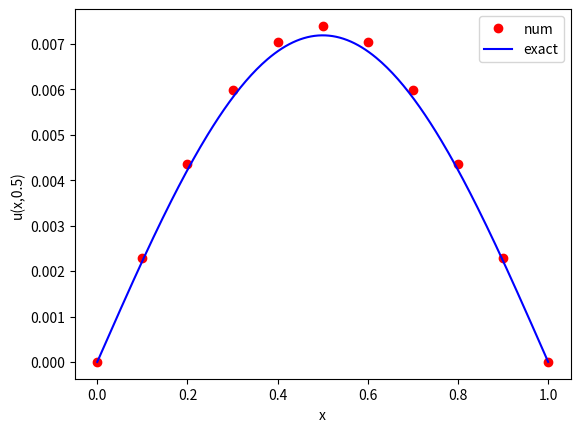

This figure's Python source:
# simple forward Euler solver for the 1D heat equation
#   u_t = kappa u_xx  0<x<L, 0<t<T
# with zero-temperature boundary conditions
#   u=0 at x=0, L, t>0
# and prescribed initial temperature
#   u=u_I(x) 0<=x<=L,t=0

import numpy as np
from matplotlib import pyplot as plt
from math import pi
from scipy.sparse import diags

# Set problem parameters/functions
kappa = 1.0  # diffusion constant
L = 1.0  # length of spatial domain
T = 0.5  # total time to solve for


def u_I(x):
    # initial temperature distribution
    y = np.sin(pi * x / L)
    return y


def u_exact(x, t):
    # the exact solution
    y = np.exp(-kappa * (pi ** 2 / L ** 2) * t) * np.sin(pi * x / L)
    return y


def pde_initial_condition(space_mesh, initial_cond_distribution, boundary_cond: tuple):
    assert len(boundary_cond) == 2
    # Set initial condition
    u_00 = initial_cond_distribution(space_mesh)
    u_00[0] = boundary_cond[0]; u_00[-1] = boundary_cond[-1] # boundary conditions
    return u_00


def get_fe_matrix(lam, numsteps_space):
    # get the Forward Euler iterative timestepping matrix
    diag1 = list(lmbda*np.ones(numsteps_space))
    diag2 = list((1-2*lmbda)*np.ones(numsteps_space+1))
    fe_mat = diags([diag1, diag2, diag1], [-1, 0, 1]).toarray()
    return fe_mat


def finite_diff_fe(sol_ij, numsteps_time, fe_matrix, boundary_cond: tuple):
    # Solve the PDE: loop over all time points
    for j in range(0, numsteps_time):
        # Forward Euler timestep at inner mesh points
        # PDE discretised at position x[i], time t[j]
        sol_ij1 = np.dot(fe_matrix, sol_ij)       # sol at next time step

        # Boundary conditions
        sol_ij1[0] = boundary_cond[0]; sol_ij1[-1] = boundary_cond[-1]

        # Save u_j at time t[j+1]
        sol_ij[:] = sol_ij1[:]

    return sol_ij


# Set numerical parameters
mx = 10  # number of gridpoints in space
mt = 1000  # number of gridpoints in time

# Set up the numerical environment variables
x = np.linspace(0, L, mx + 1)  # mesh points in space
t = np.linspace(0, T, mt + 1)  # mesh points in time
deltax = x[1] - x[0]  # gridspacing in x
deltat = t[1] - t[0]  # gridspacing in t
lmbda = kappa * deltat / (deltax ** 2)  # mesh fourier number
print("deltax=", deltax)
print("deltat=", deltat)
print("lambda=", lmbda)

# Set up the solution variables
u_j = pde_initial_condition(x, u_I, (0, 0))

# get FE method matrix
A_FE = get_fe_matrix(lmbda, mx)

# iterate to get t=T
u_j = finite_diff_fe(u_j, mt, A_FE, (0, 0))

# Plot the final result and exact solution
plt.plot(x, u_j, 'ro', label='num')
xx = np.linspace(0, L, 250)
plt.plot(xx, u_exact(xx, T), 'b-', label='exact')
plt.xlabel('x')
plt.ylabel('u(x,'+str(T)+')')
plt.legend(loc='upper right')
plt.show()
